The GitHub repository JinsooKim86/ComputerVision_for_FacilityCondition contains a labelled image folder "data" with 2 categories: abnormal, normal. Examples follow, each with its label.

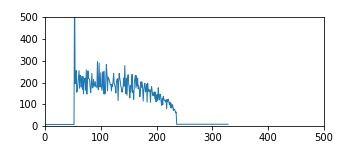
Label: abnormal

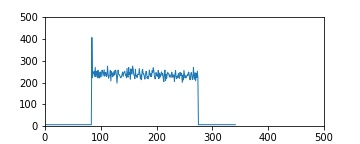
Label: normal

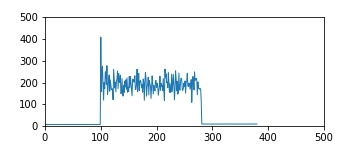
Label: abnormal

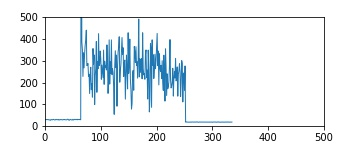
Label: abnormal

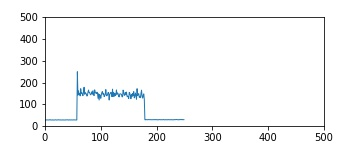
Label: normal

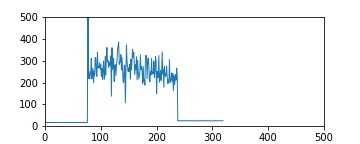
Label: abnormal
